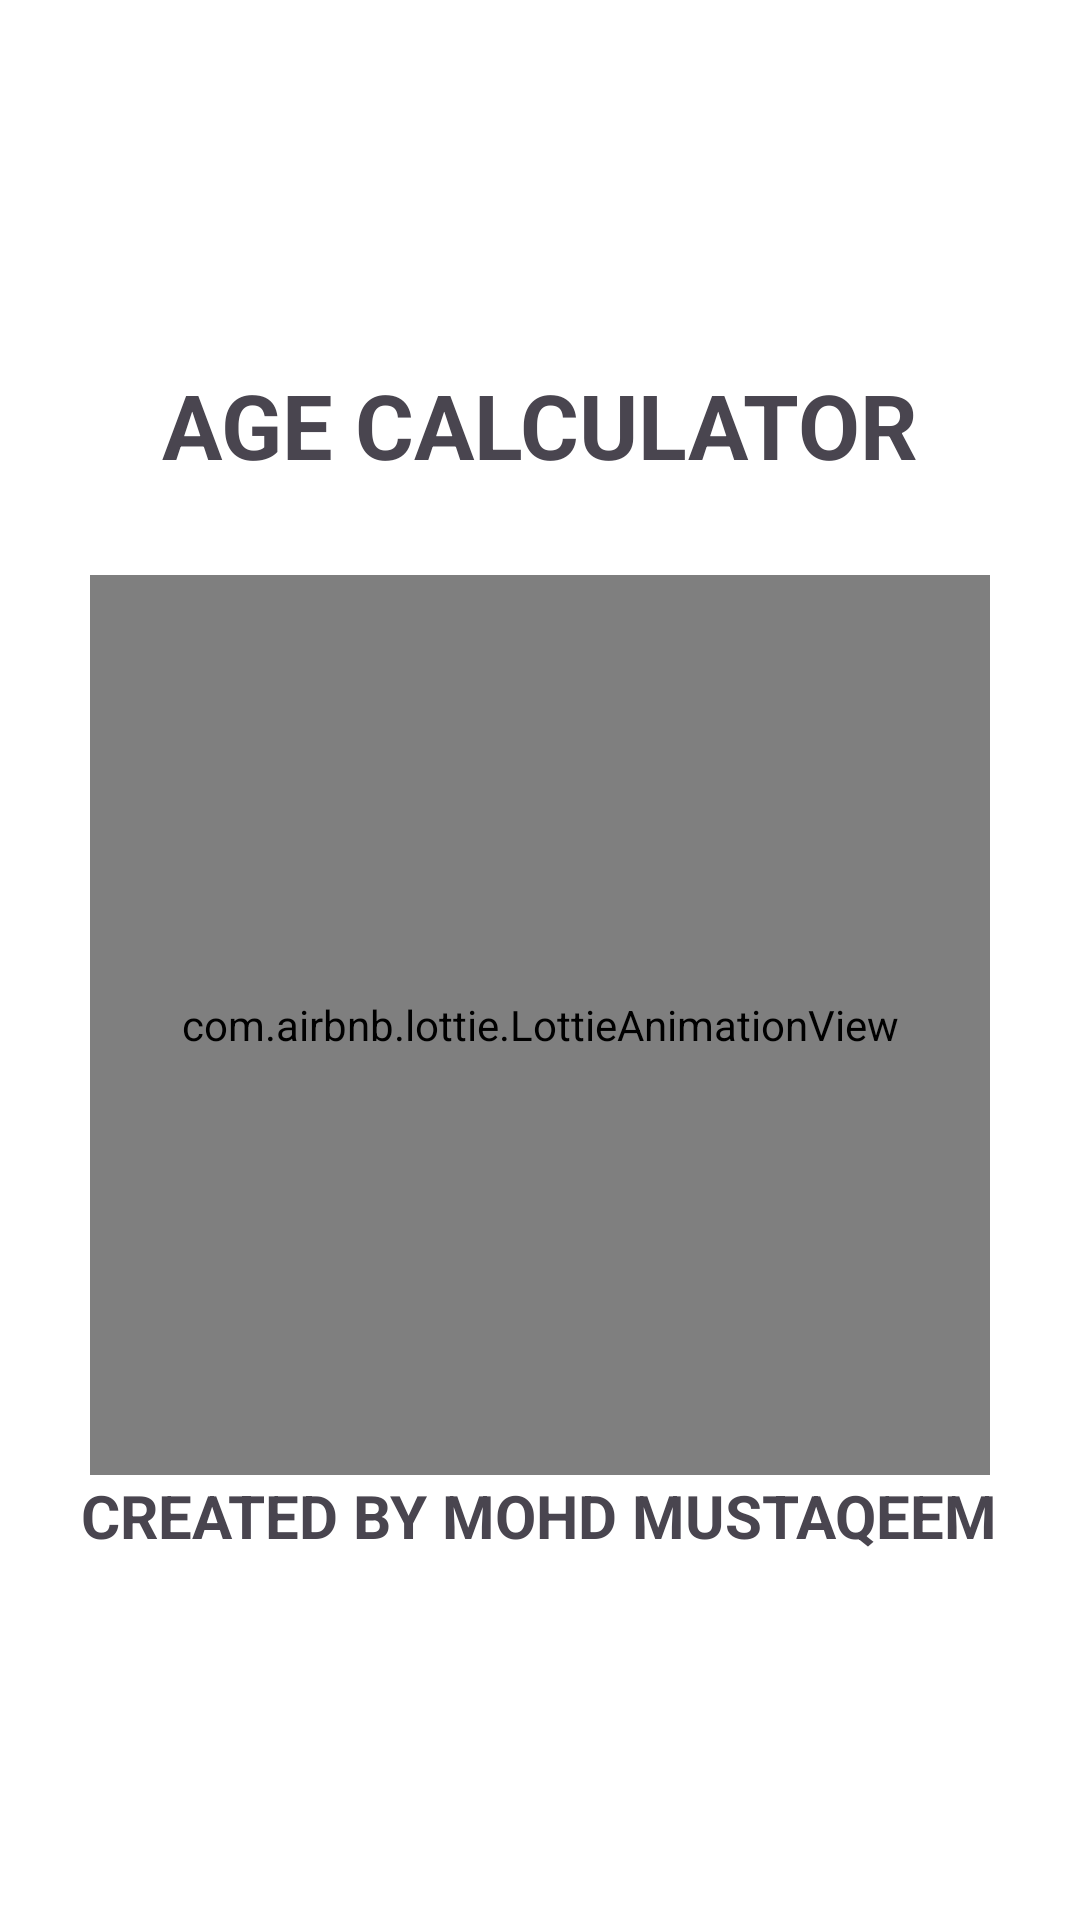

Write the Android layout XML for this screen, with the resource values it uses.
<!-- AndroidManifest.xml: application theme Theme.AgeCalculatorR -->
<!-- res/layout/activity_splashscreen.xml -->
<?xml version="1.0" encoding="utf-8"?>
<LinearLayout xmlns:android="http://schemas.android.com/apk/res/android"
    xmlns:app="http://schemas.android.com/apk/res-auto"
    xmlns:tools="http://schemas.android.com/tools"
    android:layout_width="match_parent"
    android:layout_height="match_parent"
    tools:context=".splashscreen"
    android:orientation="vertical"
    android:background="#fff"
    android:gravity="center">
<TextView
    android:id="@+id/txtone"
    android:layout_width="wrap_content"
    android:layout_height="wrap_content"
    android:text="AGE CALCULATOR"
    android:textStyle="bold"
    android:textSize="30sp"
    android:layout_marginBottom="30dp"
    />
<com.airbnb.lottie.LottieAnimationView
    android:layout_width="300dp"
    android:layout_height="300dp"
    app:lottie_rawRes="@raw/calculator"
    app:lottie_autoPlay="true"
    app:lottie_loop="true"

    />
     <TextView
         android:layout_width="wrap_content"
         android:layout_height="wrap_content"
         android:text="CREATED BY MOHD MUSTAQEEM"
         android:textSize="20sp"
         android:textStyle="bold"
          />


</LinearLayout>
<!-- resources referenced by this layout -->
<resources>
  <style name="Theme.AgeCalculatorR" parent="Base.Theme.AgeCalculatorR" />
  <style name="Base.Theme.AgeCalculatorR" parent="Theme.Material3.DayNight.NoActionBar">
          
          
      </style>
</resources>
